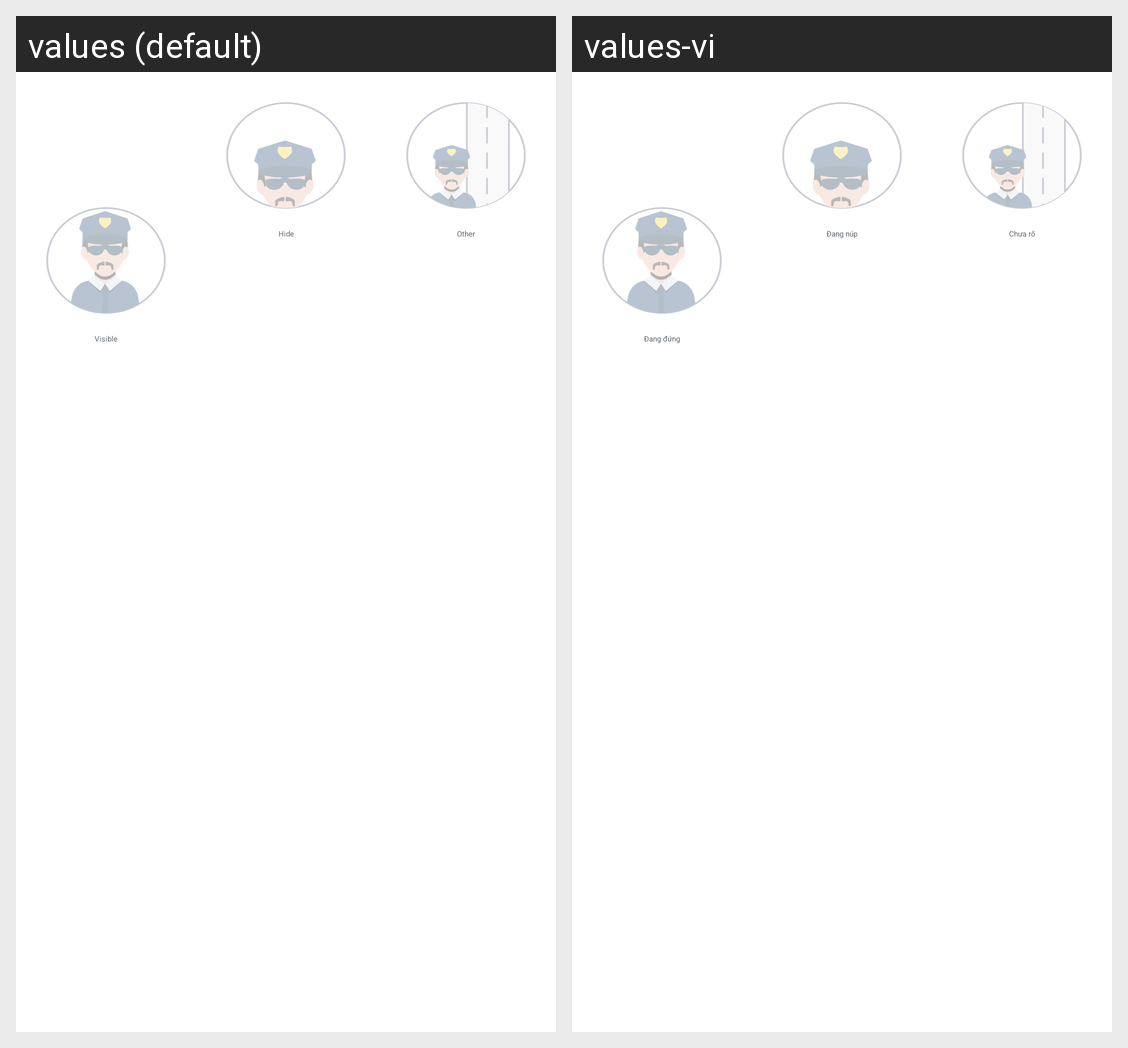

The same Android screen rendered under two of its app's locales, left to right. List the strings drawn on it with the default value and each locale's translation.
Android screen res/layout/fragment_report_police.xml rendered under 2 locales, left to right: values (default), values-vi. Device: Nexus 5 (rendered at 1080×1920; each locale shown at half size, 540×960, under a caption strip naming it); theme AppTheme.NoActionBar.
Strings drawn on this screen, with the default value and each locale's value (text and hints the layout hard-codes, and strings that could not be matched under every locale, appear in the picture but are not listed):

report_state_police_visible
  values: Visible
  values-vi: Đang đứng

report_state_police_hide
  values: Hide
  values-vi: Đang núp

report_state_police_other_side
  values: Other
  values-vi: Chưa rõ
